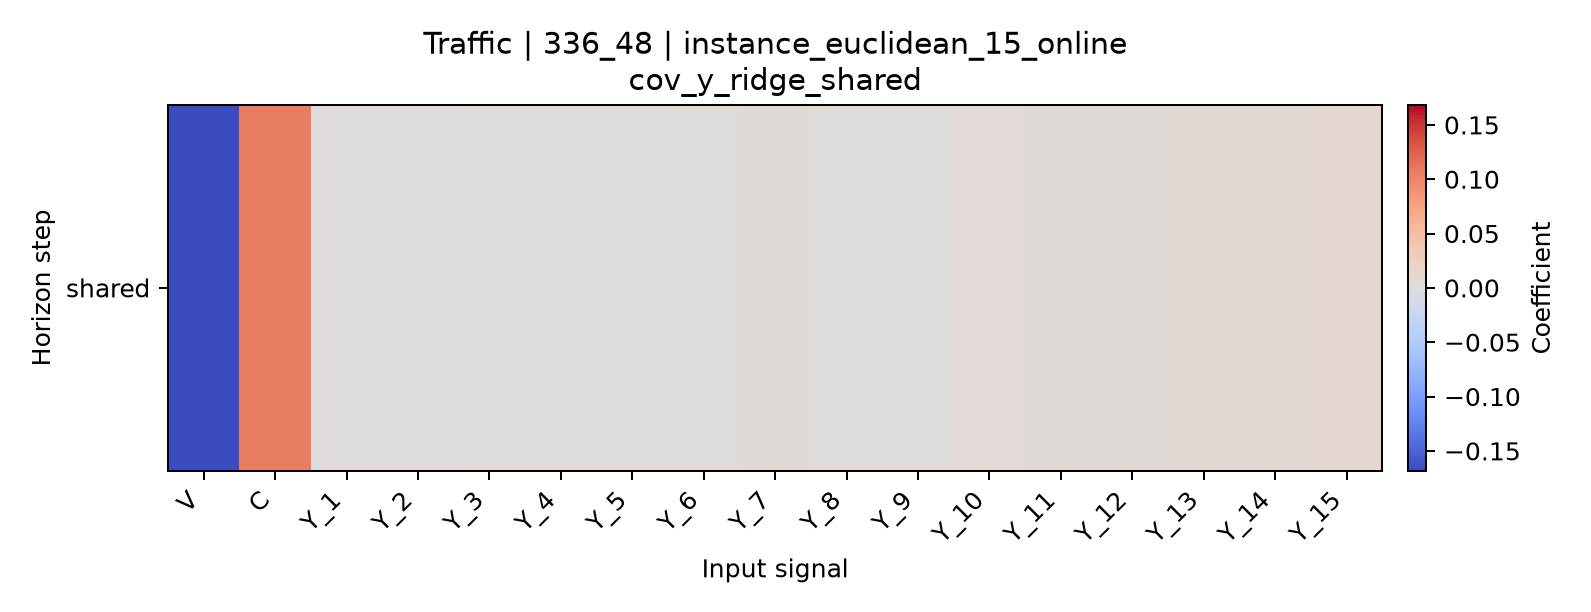

Values plotted in this chart, from the file beside it:
horizon, V, C, Y_1, Y_2, Y_3, Y_4, Y_5, Y_6, Y_7, Y_8, Y_9, Y_10, Y_11, Y_12, Y_13, Y_14, Y_15
shared, -0.1683, 0.1058, 0.001931, 0.001453, 0.003024, 0.003143, 0.00277, 0.003326, 0.003967, 0.003928, 0.002943, 0.005567, 0.005208, 0.004928, 0.007267, 0.00756, 0.009903
